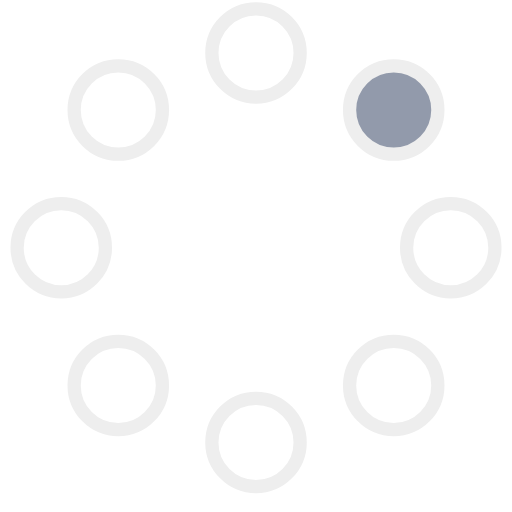
t = 0.00 s
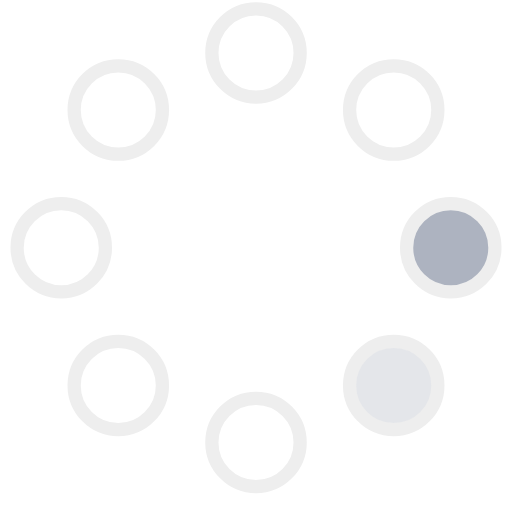
t = 0.23 s
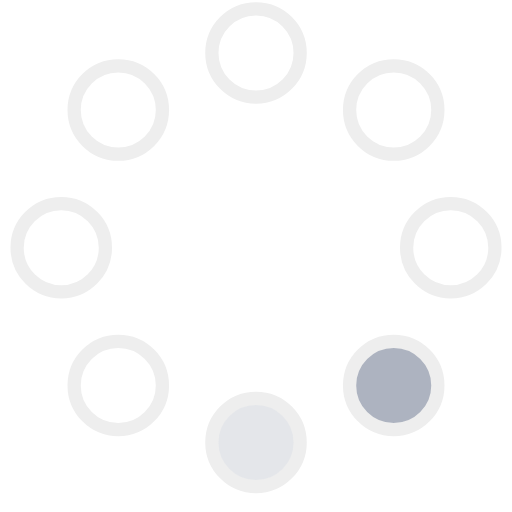
t = 0.42 s
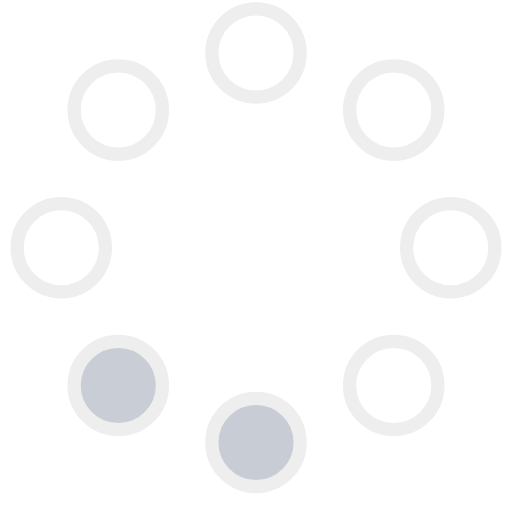
t = 0.65 s
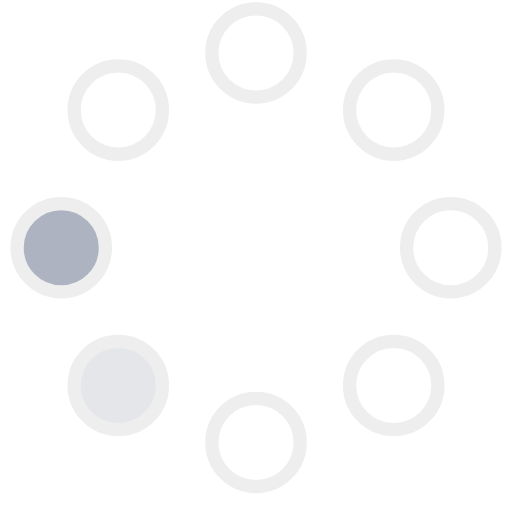
t = 0.88 s
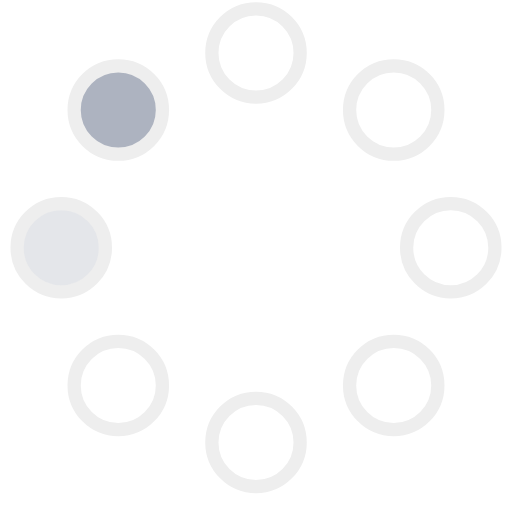
t = 1.07 s

The animated SVG that drew these frames (rendered in a browser with its animation timeline set to each time). Animation: 8 SMIL elements (animate=8); one cycle of 1.30 s, repeats indefinitely.

<!-- By Sam Herbert (@sherb), for everyone. More @ http://goo.gl/7AJzbL -->
<svg width="58" height="58" viewBox="0 0 58 58" xmlns="http://www.w3.org/2000/svg">
    <g fill="none" fill-rule="evenodd">
        <g transform="translate(2 1)" stroke="#EEEEEE" stroke-width="1.5">
            <circle cx="42.601" cy="11.462" r="5" fill-opacity="1" fill="#929AAB">
                <animate attributeName="fill-opacity"
                     begin="0s" dur="1.3s"
                     values="1;0;0;0;0;0;0;0" calcMode="linear"
                     repeatCount="indefinite" />
            </circle>
            <circle cx="49.063" cy="27.063" r="5" fill-opacity="0" fill="#929AAB">
                <animate attributeName="fill-opacity"
                     begin="0s" dur="1.3s"
                     values="0;1;0;0;0;0;0;0" calcMode="linear"
                     repeatCount="indefinite" />
            </circle>
            <circle cx="42.601" cy="42.663" r="5" fill-opacity="0" fill="#929AAB">
                <animate attributeName="fill-opacity"
                     begin="0s" dur="1.3s"
                     values="0;0;1;0;0;0;0;0" calcMode="linear"
                     repeatCount="indefinite" />
            </circle>
            <circle cx="27" cy="49.125" r="5" fill-opacity="0" fill="#929AAB">
                <animate attributeName="fill-opacity"
                     begin="0s" dur="1.3s"
                     values="0;0;0;1;0;0;0;0" calcMode="linear"
                     repeatCount="indefinite" />
            </circle>
            <circle cx="11.399" cy="42.663" r="5" fill-opacity="0" fill="#929AAB">
                <animate attributeName="fill-opacity"
                     begin="0s" dur="1.3s"
                     values="0;0;0;0;1;0;0;0" calcMode="linear"
                     repeatCount="indefinite" />
            </circle>
            <circle cx="4.938" cy="27.063" r="5" fill-opacity="0" fill="#929AAB">
                <animate attributeName="fill-opacity"
                     begin="0s" dur="1.3s"
                     values="0;0;0;0;0;1;0;0" calcMode="linear"
                     repeatCount="indefinite" />
            </circle>
            <circle cx="11.399" cy="11.462" r="5" fill-opacity="0" fill="#929AAB">
                <animate attributeName="fill-opacity"
                     begin="0s" dur="1.3s"
                     values="0;0;0;0;0;0;1;0" calcMode="linear"
                     repeatCount="indefinite" />
            </circle>
            <circle cx="27" cy="5" r="5" fill-opacity="0" fill="#929AAB">
                <animate attributeName="fill-opacity"
                     begin="0s" dur="1.3s"
                     values="0;0;0;0;0;0;0;1" calcMode="linear"
                     repeatCount="indefinite" />
            </circle>
        </g>
    </g>
</svg>
